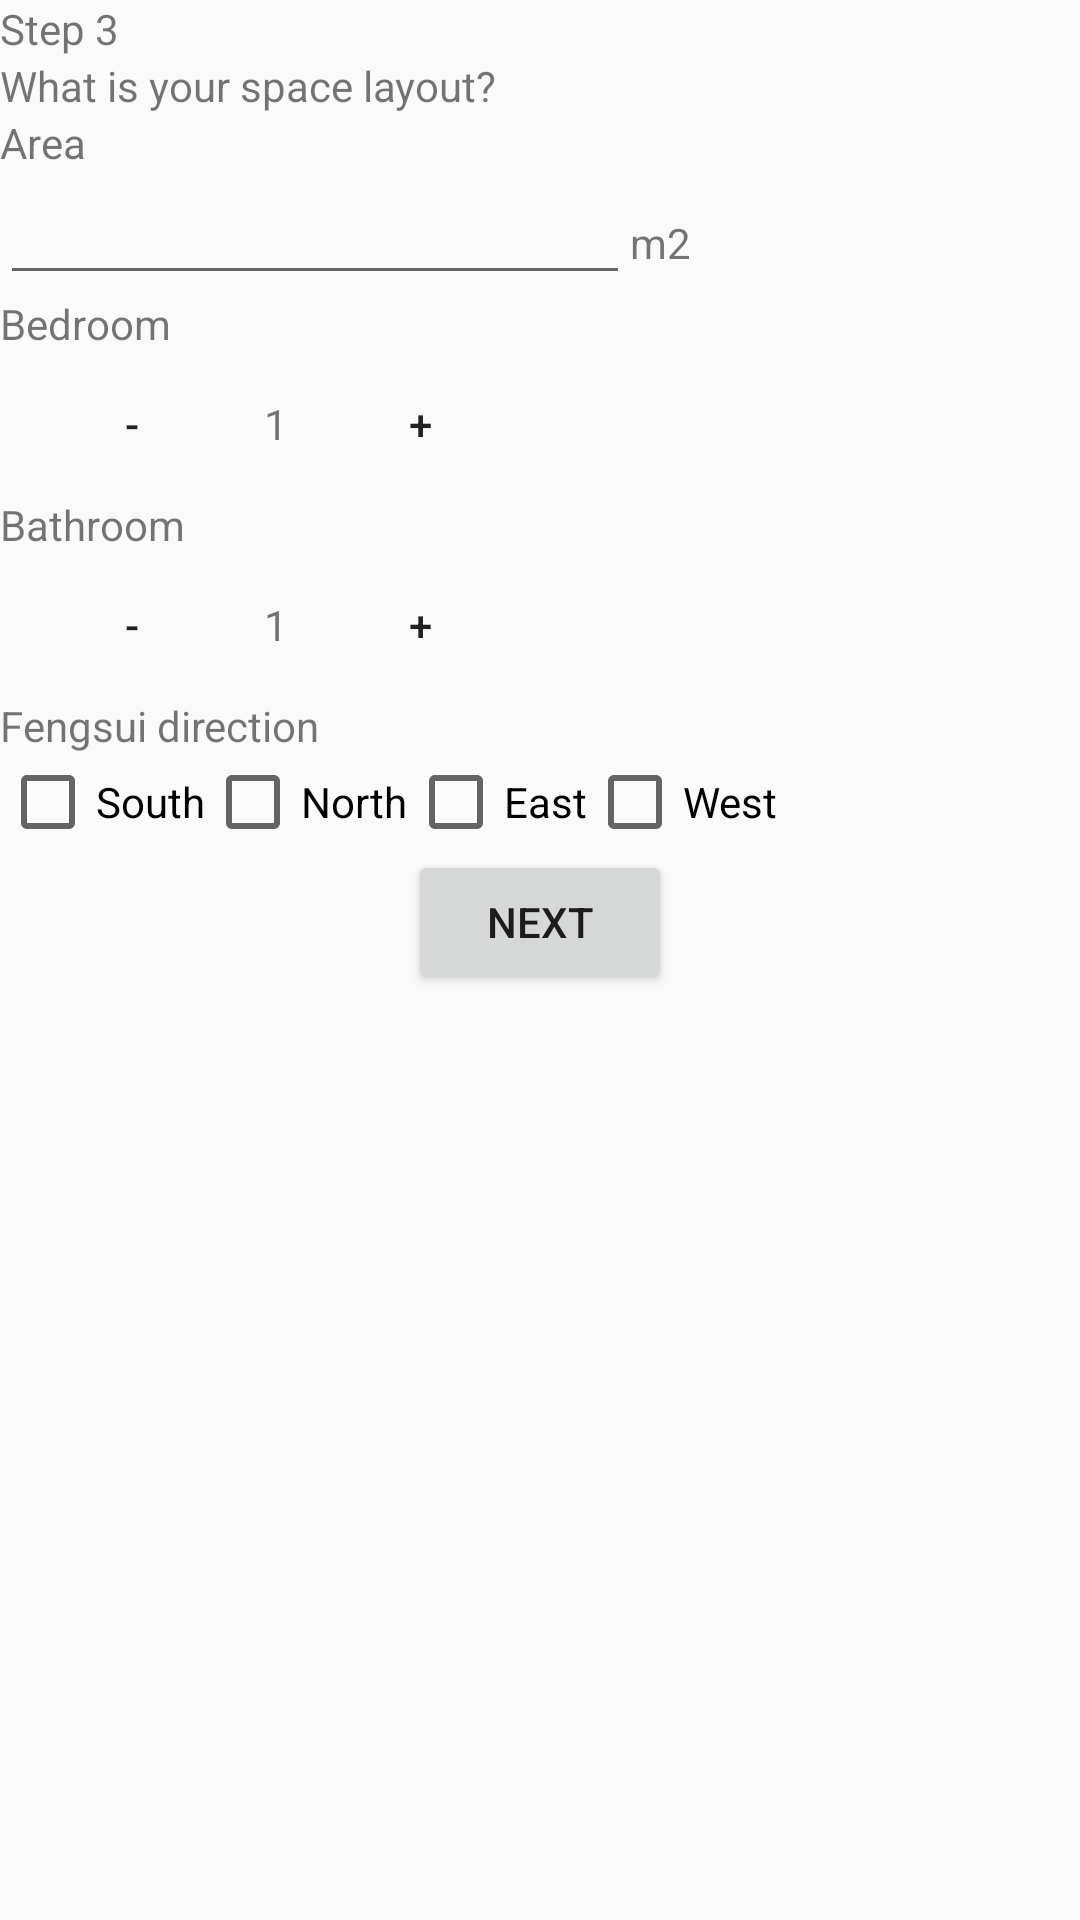

Write the Android layout XML for this screen, with the resource values it uses.
<!-- AndroidManifest.xml: application theme AppTheme -->
<!-- res/layout/fragment_new_home_step_3.xml -->
<?xml version="1.0" encoding="utf-8"?>
<RelativeLayout xmlns:android="http://schemas.android.com/apk/res/android"
    android:orientation="vertical" android:layout_width="match_parent"
    android:layout_height="match_parent">

    <TextView
        android:layout_width="wrap_content"
        android:layout_height="wrap_content"
        android:text="@string/new_home_step_3_title"
        android:id="@+id/tvStep3Title" />

    <TextView
        android:layout_width="wrap_content"
        android:layout_height="wrap_content"
        android:text="@string/new_home_step_3_question"
        android:id="@+id/tvStep3Question"
        android:layout_below="@+id/tvStep3Title"/>

    <TextView
        android:layout_width="wrap_content"
        android:layout_height="wrap_content"
        android:text="@string/new_home_step_3_area"
        android:id="@+id/tvStep3Area"
        android:layout_gravity="center_horizontal"
        android:layout_below="@+id/tvStep3Question"/>

    <EditText
        android:layout_width="wrap_content"
        android:layout_height="wrap_content"
        android:inputType="numberDecimal"
        android:ems="10"
        android:id="@+id/etStep3Area"
        android:layout_gravity="center_horizontal"
        android:layout_below="@+id/tvStep3Area"/>

    <TextView
        android:layout_width="wrap_content"
        android:layout_height="wrap_content"
        android:text="@string/new_home_step_3_unit"
        android:id="@+id/tvStep3AreaUnit"
        android:layout_gravity="center_horizontal"
        android:layout_toRightOf="@+id/etStep3Area"
        android:layout_below="@+id/tvStep3Area"
        android:layout_alignBaseline="@+id/etStep3Area"
        />

    <TextView
        android:layout_width="wrap_content"
        android:layout_height="wrap_content"
        android:text="@string/new_home_step_3_bedroom"
        android:id="@+id/tvStep3Bedroom"
        android:layout_below="@+id/etStep3Area"/>

    <LinearLayout
        android:orientation="horizontal"
        android:layout_width="match_parent"
        android:layout_height="wrap_content"
        android:layout_below="@+id/tvStep3Bedroom"
        android:id="@+id/llStep3Bedroom">

        <Button
            android:layout_width="wrap_content"
            android:layout_height="wrap_content"
            android:text="-"
            android:id="@+id/btStep3BedroomDecremental"
            android:background="@android:color/transparent"
            android:textAllCaps="false"/>

        <TextView
            android:layout_width="wrap_content"
            android:layout_height="wrap_content"
            android:text="1"
            android:id="@+id/tvStep3BedroomQuantity" />

        <Button
            android:layout_width="wrap_content"
            android:layout_height="wrap_content"
            android:text="+"
            android:id="@+id/btStep3BedroomIncremental"
            android:background="@android:color/transparent"
            android:textAllCaps="false"/>
    </LinearLayout>

    <TextView
        android:layout_width="wrap_content"
        android:layout_height="wrap_content"
        android:text="@string/new_home_step_3_bathroom"
        android:id="@+id/tvStep3Bathroom"
        android:layout_below="@+id/llStep3Bedroom"/>

    <LinearLayout
        android:orientation="horizontal"
        android:layout_width="match_parent"
        android:layout_height="wrap_content"
        android:id="@+id/llStep3Bathroom"
        android:layout_below="@+id/tvStep3Bathroom">

        <Button
            android:layout_width="wrap_content"
            android:layout_height="wrap_content"
            android:text="-"
            android:id="@+id/btStep3BathroomDecremental"
            android:background="@android:color/transparent"
            android:textAllCaps="false"/>

        <TextView
            android:layout_width="wrap_content"
            android:layout_height="wrap_content"
            android:text="1"
            android:id="@+id/tvStep3BathroomQuantity" />

        <Button
            android:layout_width="wrap_content"
            android:layout_height="wrap_content"
            android:text="+"
            android:id="@+id/btBathroomIncremental"
            android:background="@android:color/transparent"
            android:textAllCaps="false"/>
    </LinearLayout>

    <TextView
        android:layout_width="wrap_content"
        android:layout_height="wrap_content"
        android:text="@string/new_home_step_3_direction"
        android:id="@+id/tvStep3Direction"
        android:layout_below="@+id/llStep3Bathroom"
        />

    <LinearLayout
        android:orientation="horizontal"
        android:layout_width="wrap_content"
        android:layout_height="wrap_content"
        android:layout_below="@+id/tvStep3Direction"
        android:id="@+id/linearLayout">

        <CheckBox
            android:layout_width="wrap_content"
            android:layout_height="wrap_content"
            android:text="@string/new_home_step_3_direction_south"
            android:id="@+id/cbStep3North" />

        <CheckBox
            android:layout_width="wrap_content"
            android:layout_height="wrap_content"
            android:text="@string/new_home_step_3_direction_north"
            android:id="@+id/cbStep3South" />

        <CheckBox
            android:layout_width="wrap_content"
            android:layout_height="wrap_content"
            android:text="@string/new_home_step_3_direction_east"
            android:id="@+id/cbStep3East" />

        <CheckBox
            android:layout_width="wrap_content"
            android:layout_height="wrap_content"
            android:text="@string/new_home_step_3_direction_west"
            android:id="@+id/cbStep3West" />
    </LinearLayout>

    <Button
        android:layout_below="@+id/linearLayout"
        android:layout_width="wrap_content"
        android:layout_height="wrap_content"
        android:text="@string/new_home_button_next"
        android:id="@+id/btStep3Next"
        android:layout_centerHorizontal="true" />

</RelativeLayout>
<!-- resources referenced by this layout -->
<resources>
  <string name="new_home_button_next">Next</string>
  <string name="new_home_step_3_area">Area</string>
  <string name="new_home_step_3_bathroom">Bathroom</string>
  <string name="new_home_step_3_bedroom">Bedroom</string>
  <string name="new_home_step_3_direction">Fengsui direction</string>
  <string name="new_home_step_3_direction_east">East</string>
  <string name="new_home_step_3_direction_north">North</string>
  <string name="new_home_step_3_direction_south">South</string>
  <string name="new_home_step_3_direction_west">West</string>
  <string name="new_home_step_3_question">What is your space layout?</string>
  <string name="new_home_step_3_title">Step 3</string>
  <string name="new_home_step_3_unit">m2</string>
  <style name="AppTheme" parent="Theme.AppCompat.Light.NoActionBar">
          
          <item name="colorPrimaryDark">@color/colorPrimaryDark</item>
          <item name="colorAccent">@color/colorAccent</item>
          <item name="android:drawableTint">@color/colorAccent</item>
          <item name="android:drawableTintMode">multiply</item>
      </style>
  <color name="colorPrimaryDark">#303F9F</color>
  <color name="colorAccent">#FF4081</color>
</resources>
